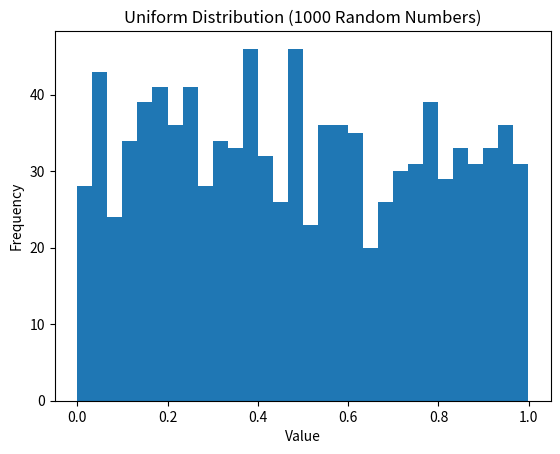

This figure's Python source:
import numpy as np
import matplotlib.pyplot as plt

# Generate 1000 random numbers from uniform distribution (0 to 1)
data = np.random.uniform(0, 1, 1000)

# Plot histogram
plt.figure()
plt.hist(data, bins=30)

# Labels and title
plt.title("Uniform Distribution (1000 Random Numbers)")
plt.xlabel("Value")
plt.ylabel("Frequency")

# Show plot
plt.show()
